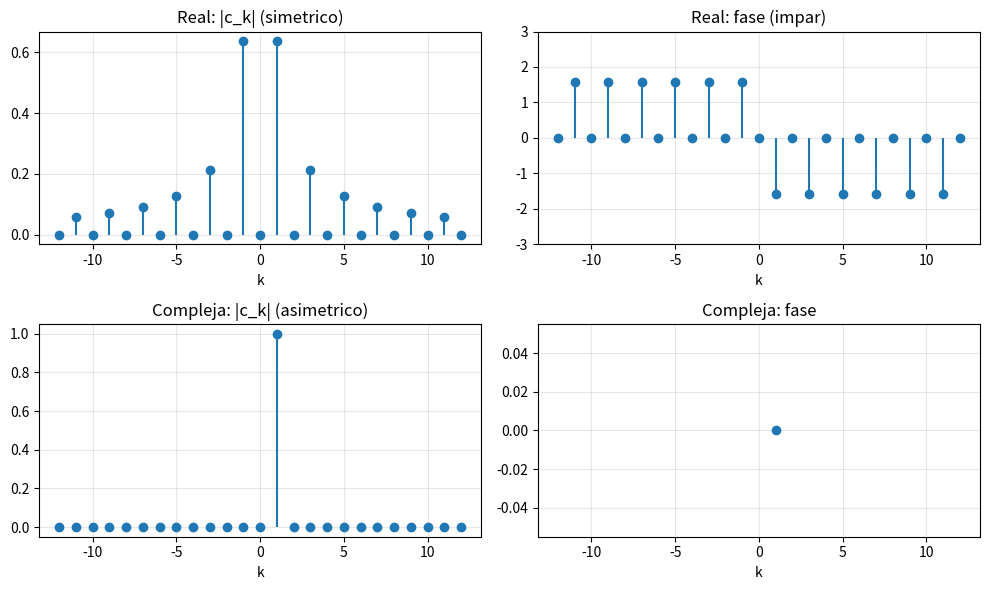

This figure's Python source:
#!/usr/bin/env python3
"""11_espectro_bilateral.py

Tema 2 - Espectro bilateral, frecuencias negativas y simetria hermitiana.
Ejecutar:  python3 11_espectro_bilateral.py

Referencias a las láminas del Tema 2:
  - "El espectro de magnitud y de fase" (espectro bilateral).
  - "¿Por qué existen frecuencias negativas?": para senales reales hay
    simetria hermitiana (|c_-k| = |c_k|, fase impar); cualquier asimetria
    implica que la senal en el tiempo es compleja.

Uso de SciPy: scipy.integrate.quad para los coeficientes de la onda cuadrada.
"""

import matplotlib.pyplot as plt
import numpy as np
from scipy.integrate import quad

A, T, f0 = 1.0, 1.0, 1.0


def x_cuadrada(t):
    return np.where(np.mod(t, T) < T / 2, A, -A)


def ck_cuadrada(k):
    """c_k de la onda cuadrada (real): 2A/(j pi k) impares, 0 pares."""
    if k == 0 or k % 2 == 0:
        return 0.0
    return 2 * A / (1j * np.pi * k)


print("=" * 62)
print("ESPECTRO BILATERAL Y SIMETRIA HERMITIANA")
print("=" * 62)

# --------------------------------------------------------------------------
# 1) Senal REAL (onda cuadrada): espectro simetrico
# --------------------------------------------------------------------------
k = np.arange(-12, 13)
c_real = np.array([ck_cuadrada(kk) for kk in k])

print("\n[1] Senal real (onda cuadrada): espectro SIMETRICO")
print(f"    |c_1| = {abs(c_real[13]):.4f}  |c_-1| = {abs(c_real[11]):.4f}")
print(f"    fase c_1 = {np.angle(c_real[13]):+.4f}  "
      f"fase c_-1 = {np.angle(c_real[11]):+.4f} (opuestas)")
print("    -> |c_-k| = |c_k|  y  fase impar  (simetria hermitiana)")

# --------------------------------------------------------------------------
# 2) Senal COMPLEJA: espectro asimetrico
# --------------------------------------------------------------------------
# x(t) = e^{j2pi f0 t}: solo el coeficiente c_1 = 1 (rotacion unica)
print("\n[2] Senal compleja x(t) = e^{j2pi f0 t}: espectro ASIMETRICO")
print("    c_1 = 1 (solo frecuencia positiva); c_-1 = 0")
print("    -> la asimetria del espectro indica que la senal es compleja")

# --------------------------------------------------------------------------
# 3) Graficas comparativas
# --------------------------------------------------------------------------
fig, axes = plt.subplots(2, 2, figsize=(10, 6))

axes[0, 0].stem(k, np.abs(c_real), basefmt=" ")
axes[0, 0].set_title("Real: |c_k| (simetrico)")
axes[0, 0].set_xlabel("k"); axes[0, 0].grid(alpha=0.3)

axes[0, 1].stem(k, np.angle(c_real), basefmt=" ")
axes[0, 1].set_title("Real: fase (impar)")
axes[0, 1].set_xlabel("k"); axes[0, 1].set_ylim(-3, 3)
axes[0, 1].grid(alpha=0.3)

c_comp = np.where(k == 1, 1.0, 0.0)
axes[1, 0].stem(k, np.abs(c_comp), basefmt=" ")
axes[1, 0].set_title("Compleja: |c_k| (asimetrico)")
axes[1, 0].set_xlabel("k"); axes[1, 0].grid(alpha=0.3)

axes[1, 1].stem(k, np.angle(np.where(c_comp != 0, c_comp, np.nan)),
                basefmt=" ")
axes[1, 1].set_title("Compleja: fase")
axes[1, 1].set_xlabel("k"); axes[1, 1].grid(alpha=0.3)
fig.tight_layout()

# --------------------------------------------------------------------------
# 4) Espectro unilateral (solo frecuencias positivas) para la senal real
# --------------------------------------------------------------------------
print("\n[3] Espectro unilateral (solo frecuencias positivas, senal real):")
print("    se duplica la amplitud de cada |c_k| (k>0); la potencia se")
print("    conserva: P = |c_0|^2 + 2*sum_{k>0}|c_k|^2")

k_pos = np.arange(1, 7)
mag_pos = 2 * np.abs(np.array([ck_cuadrada(kk) for kk in k_pos]))
for kk, m in zip(k_pos, mag_pos):
    print(f"    |c_{kk}| unilateral = {m:.4f}")

# ---------------------------------------------------------------------------
# Ejercicios propuestos
# ---------------------------------------------------------------------------
print("\n[ejercicios propuestos]")
print("  E1. Verifique la potencia: sum |c_k|^2 (bilateral) debe ser igual")
print("      a |c_0|^2 + 2 sum_{k>0} |c_k|^2 (unilateral).")
print("  E2. Genere x(t) = cos(2pi f0 t) y muestre que su espectro tiene")
print("      dos lineas iguales en +f0 y -f0 (amplitud 1/2).")
print("  E3. Explique por que las frecuencias negativas no son fisicas pero")
print("      simplifican el calculo (formulacion exponencial).")
print("  E4. Para una senal compleja x(t)=e^{j2pi f1 t}+e^{j2pi f2 t},")
print("      grafique el espectro y observe que NO hay simetria.")

plt.show()
